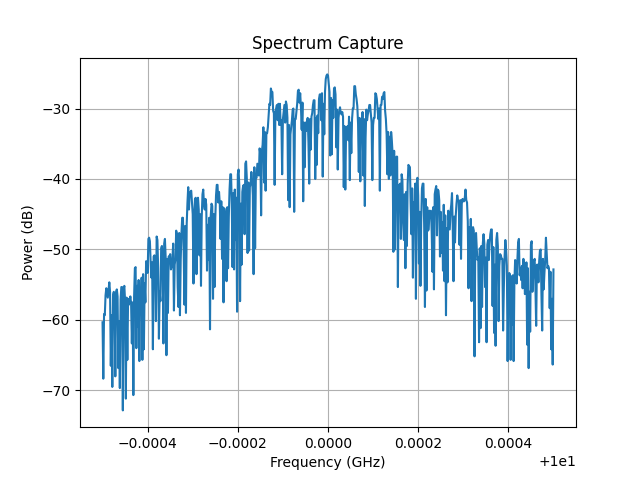

Data behind this chart, as committed beside it:
Date: 2026-05-18_16-33-44
Center Frequency (Hz): 10000000000.0
Span (Hz): 1000000.0
RBW (Hz): 10000.0
ID: 8562A GPIB0::18::INSTR
Frequency (Hz), Power (dBm)
9.999500000000000000e+09, -6.032999999999999829e+01
9.999501666666666031e+09, -6.832999999999999829e+01
9.999503333333333969e+09, -5.915999999999999659e+01
9.999505000000000000e+09, -5.932999999999999829e+01
9.999506666666666031e+09, -5.650000000000000000e+01
9.999508333333333969e+09, -5.550000000000000000e+01
9.999510000000000000e+09, -5.615999999999999659e+01
9.999511666666666031e+09, -5.682999999999999829e+01
9.999513333333333969e+09, -5.565999999999999659e+01
9.999515000000000000e+09, -5.465999999999999659e+01
9.999516666666666031e+09, -5.600000000000000000e+01
9.999518333333333969e+09, -6.650000000000000000e+01
9.999520000000000000e+09, -5.932999999999999829e+01
9.999521666666666031e+09, -6.950000000000000000e+01
9.999523333333333969e+09, -5.632999999999999829e+01
9.999525000000000000e+09, -5.600000000000000000e+01
9.999526666666666031e+09, -5.665999999999999659e+01
9.999528333333333969e+09, -6.800000000000000000e+01
9.999530000000000000e+09, -5.600000000000000000e+01
9.999531666666666031e+09, -5.565999999999999659e+01
9.999533333333333969e+09, -5.665999999999999659e+01
9.999535000000000000e+09, -6.682999999999999829e+01
9.999536666666666031e+09, -6.015999999999999659e+01
9.999538333333333969e+09, -6.965999999999999659e+01
9.999540000000000000e+09, -5.715999999999999659e+01
9.999541666666666031e+09, -5.532999999999999829e+01
9.999543333333333969e+09, -5.532999999999999829e+01
9.999545000000000000e+09, -7.282999999999999829e+01
9.999546666666666031e+09, -5.565999999999999659e+01
9.999548333333333969e+09, -5.515999999999999659e+01
9.999550000000000000e+09, -5.732999999999999829e+01
9.999551666666666031e+09, -7.115999999999999659e+01
9.999553333333333969e+09, -5.682999999999999829e+01
9.999555000000000000e+09, -6.565999999999999659e+01
9.999556666666666031e+09, -5.700000000000000000e+01
9.999558333333333969e+09, -5.782999999999999829e+01
9.999560000000000000e+09, -5.732999999999999829e+01
9.999561666666666031e+09, -5.665999999999999659e+01
9.999563333333333969e+09, -5.765999999999999659e+01
9.999565000000000000e+09, -6.332999999999999829e+01
9.999566666666666031e+09, -5.750000000000000000e+01
9.999568333333333969e+09, -7.065999999999999659e+01
9.999570000000000000e+09, -5.665999999999999659e+01
9.999571666666666031e+09, -5.265999999999999659e+01
9.999573333333333969e+09, -5.250000000000000000e+01
9.999575000000000000e+09, -6.400000000000000000e+01
9.999576666666666031e+09, -5.515999999999999659e+01
9.999578333333333969e+09, -6.100000000000000000e+01
9.999580000000000000e+09, -5.432999999999999829e+01
9.999581666666666031e+09, -6.582999999999999829e+01
9.999583333333333969e+09, -5.615999999999999659e+01
9.999585000000000000e+09, -5.815999999999999659e+01
9.999586666666666031e+09, -5.400000000000000000e+01
9.999588333333333969e+09, -6.565999999999999659e+01
9.999590000000000000e+09, -5.350000000000000000e+01
... 546 more rows
